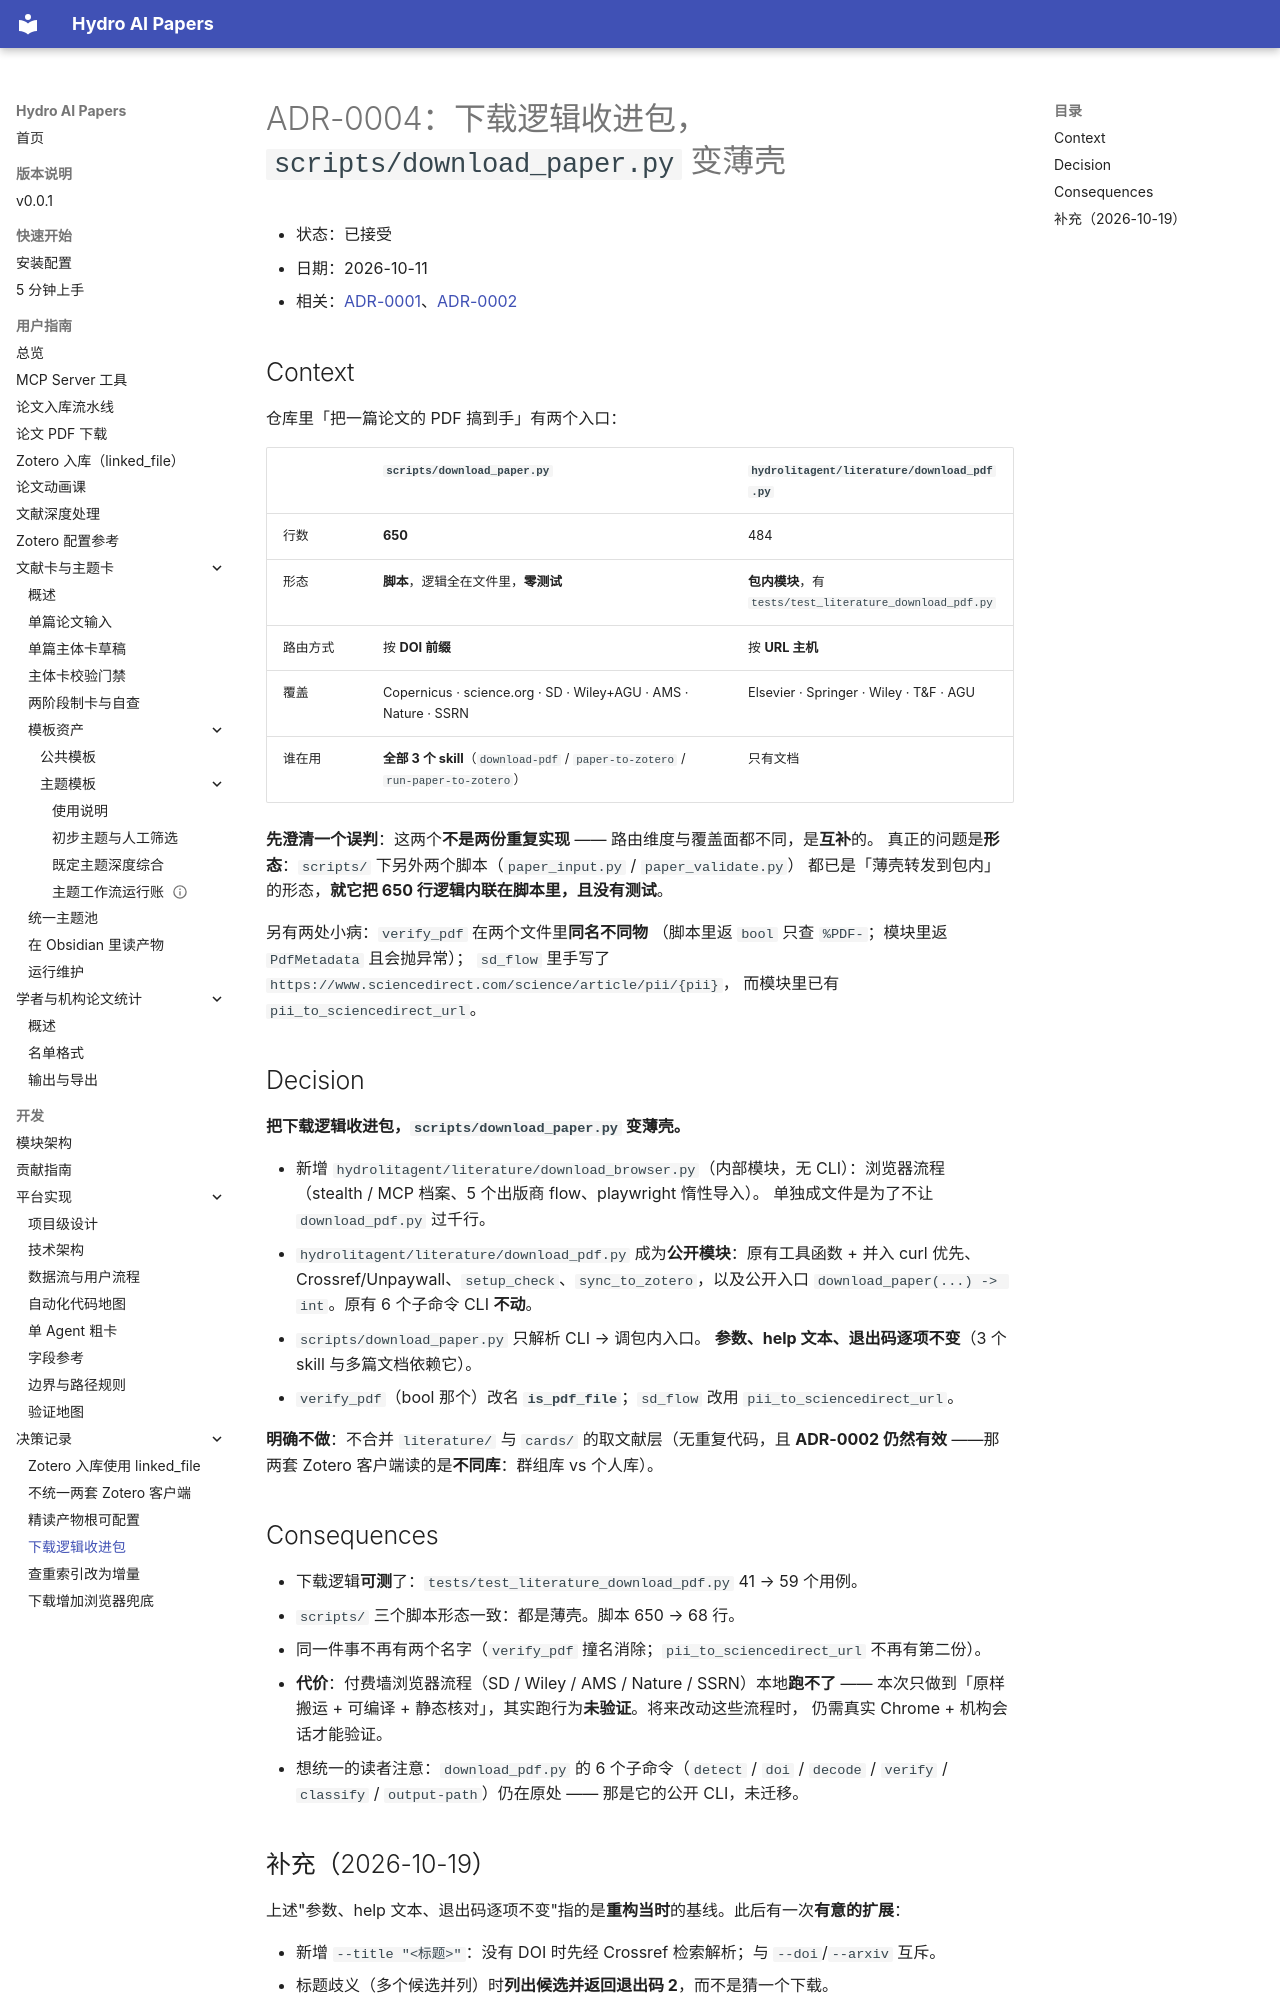

repository: iHeadWater/mylibrary · page: adr/0004-download-entry-into-package/index.html · generator: mkdocs

# ADR-0004：下载逻辑收进包，`scripts/download_paper.py` 变薄壳

- 状态：已接受
- 日期：2026-10-11
- 相关：[ADR-0001](0001-zotero-linked-file-sync.md)、[ADR-0002](0002-zotero-two-clients-boundary.md)

## Context

仓库里「把一篇论文的 PDF 搞到手」有两个入口：

| | `scripts/download_paper.py` | `hydrolitagent/literature/download_pdf.py` |
|---|---|---|
| 行数 | **650** | 484 |
| 形态 | **脚本**，逻辑全在文件里，**零测试** | **包内模块**，有 `tests/test_literature_download_pdf.py` |
| 路由方式 | 按 **DOI 前缀** | 按 **URL 主机** |
| 覆盖 | Copernicus · science.org · SD · Wiley+AGU · AMS · Nature · SSRN | Elsevier · Springer · Wiley · T&F · AGU |
| 谁在用 | **全部 3 个 skill**（`download-pdf` / `paper-to-zotero` / `run-paper-to-zotero`） | 只有文档 |

**先澄清一个误判**：这两个**不是两份重复实现** —— 路由维度与覆盖面都不同，是**互补**的。
真正的问题是**形态**：`scripts/` 下另外两个脚本（`paper_input.py` / `paper_validate.py`）
都已是「薄壳转发到包内」的形态，**就它把 650 行逻辑内联在脚本里，且没有测试**。

另有两处小病：`verify_pdf` 在两个文件里**同名不同物**
（脚本里返 `bool` 只查 `%PDF-`；模块里返 `PdfMetadata` 且会抛异常）；
`sd_flow` 里手写了 `https://www.sciencedirect.com/science/article/pii/{pii}`，
而模块里已有 `pii_to_sciencedirect_url`。

## Decision

**把下载逻辑收进包，`scripts/download_paper.py` 变薄壳。**

- 新增 `hydrolitagent/literature/download_browser.py`（内部模块，无 CLI）：浏览器流程
  （stealth / MCP 档案、5 个出版商 flow、playwright 惰性导入）。
  单独成文件是为了不让 `download_pdf.py` 过千行。
- `hydrolitagent/literature/download_pdf.py` 成为**公开模块**：原有工具函数 + 并入
  curl 优先、Crossref/Unpaywall、`setup_check`、`sync_to_zotero`，以及公开入口
  `download_paper(...) -> int`。原有 6 个子命令 CLI **不动**。
- `scripts/download_paper.py` 只解析 CLI → 调包内入口。
  **参数、help 文本、退出码逐项不变**（3 个 skill 与多篇文档依赖它）。
- `verify_pdf`（bool 那个）改名 **`is_pdf_file`**；`sd_flow` 改用 `pii_to_sciencedirect_url`。

**明确不做**：不合并 `literature/` 与 `cards/` 的取文献层（无重复代码，且 **ADR-0002 仍然有效**
——那两套 Zotero 客户端读的是**不同库**：群组库 vs 个人库）。

## Consequences

- 下载逻辑**可测**了：`tests/test_literature_download_pdf.py` 41 → 59 个用例。
- `scripts/` 三个脚本形态一致：都是薄壳。脚本 650 → 68 行。
- 同一件事不再有两个名字（`verify_pdf` 撞名消除；`pii_to_sciencedirect_url` 不再有第二份）。
- **代价**：付费墙浏览器流程（SD / Wiley / AMS / Nature / SSRN）本地**跑不了** ——
  本次只做到「原样搬运 + 可编译 + 静态核对」，其实跑行为**未验证**。将来改动这些流程时，
  仍需真实 Chrome + 机构会话才能验证。
- 想统一的读者注意：`download_pdf.py` 的 6 个子命令（`detect` / `doi` / `decode` /
  `verify` / `classify` / `output-path`）仍在原处 —— 那是它的公开 CLI，未迁移。
